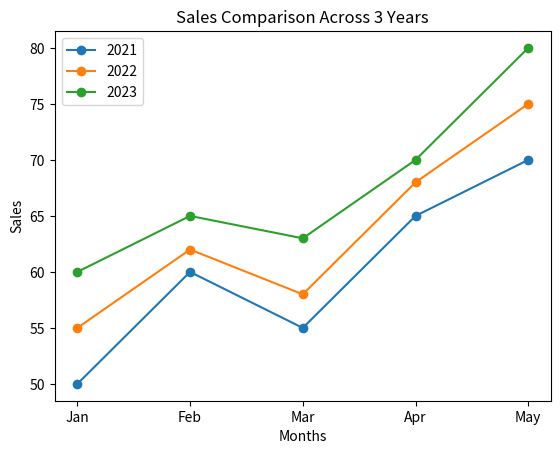

This chart was generated by the following Python code:
# 7. Plot multiple lines in a single figure representing sales across 3 years.
import matplotlib.pyplot as plt
months = ["Jan", "Feb", "Mar", "Apr", "May"]
sales_2021 = [50, 60, 55, 65, 70]
sales_2022 = [55, 62, 58, 68, 75]
sales_2023 = [60, 65, 63, 70, 80]
plt.plot(months, sales_2021, marker='o', label="2021")
plt.plot(months, sales_2022, marker='o', label="2022")
plt.plot(months, sales_2023, marker='o', label="2023")
plt.xlabel("Months")
plt.ylabel("Sales")
plt.title("Sales Comparison Across 3 Years")
plt.legend()
plt.show()
print("Shomya Sarraf,23053668")